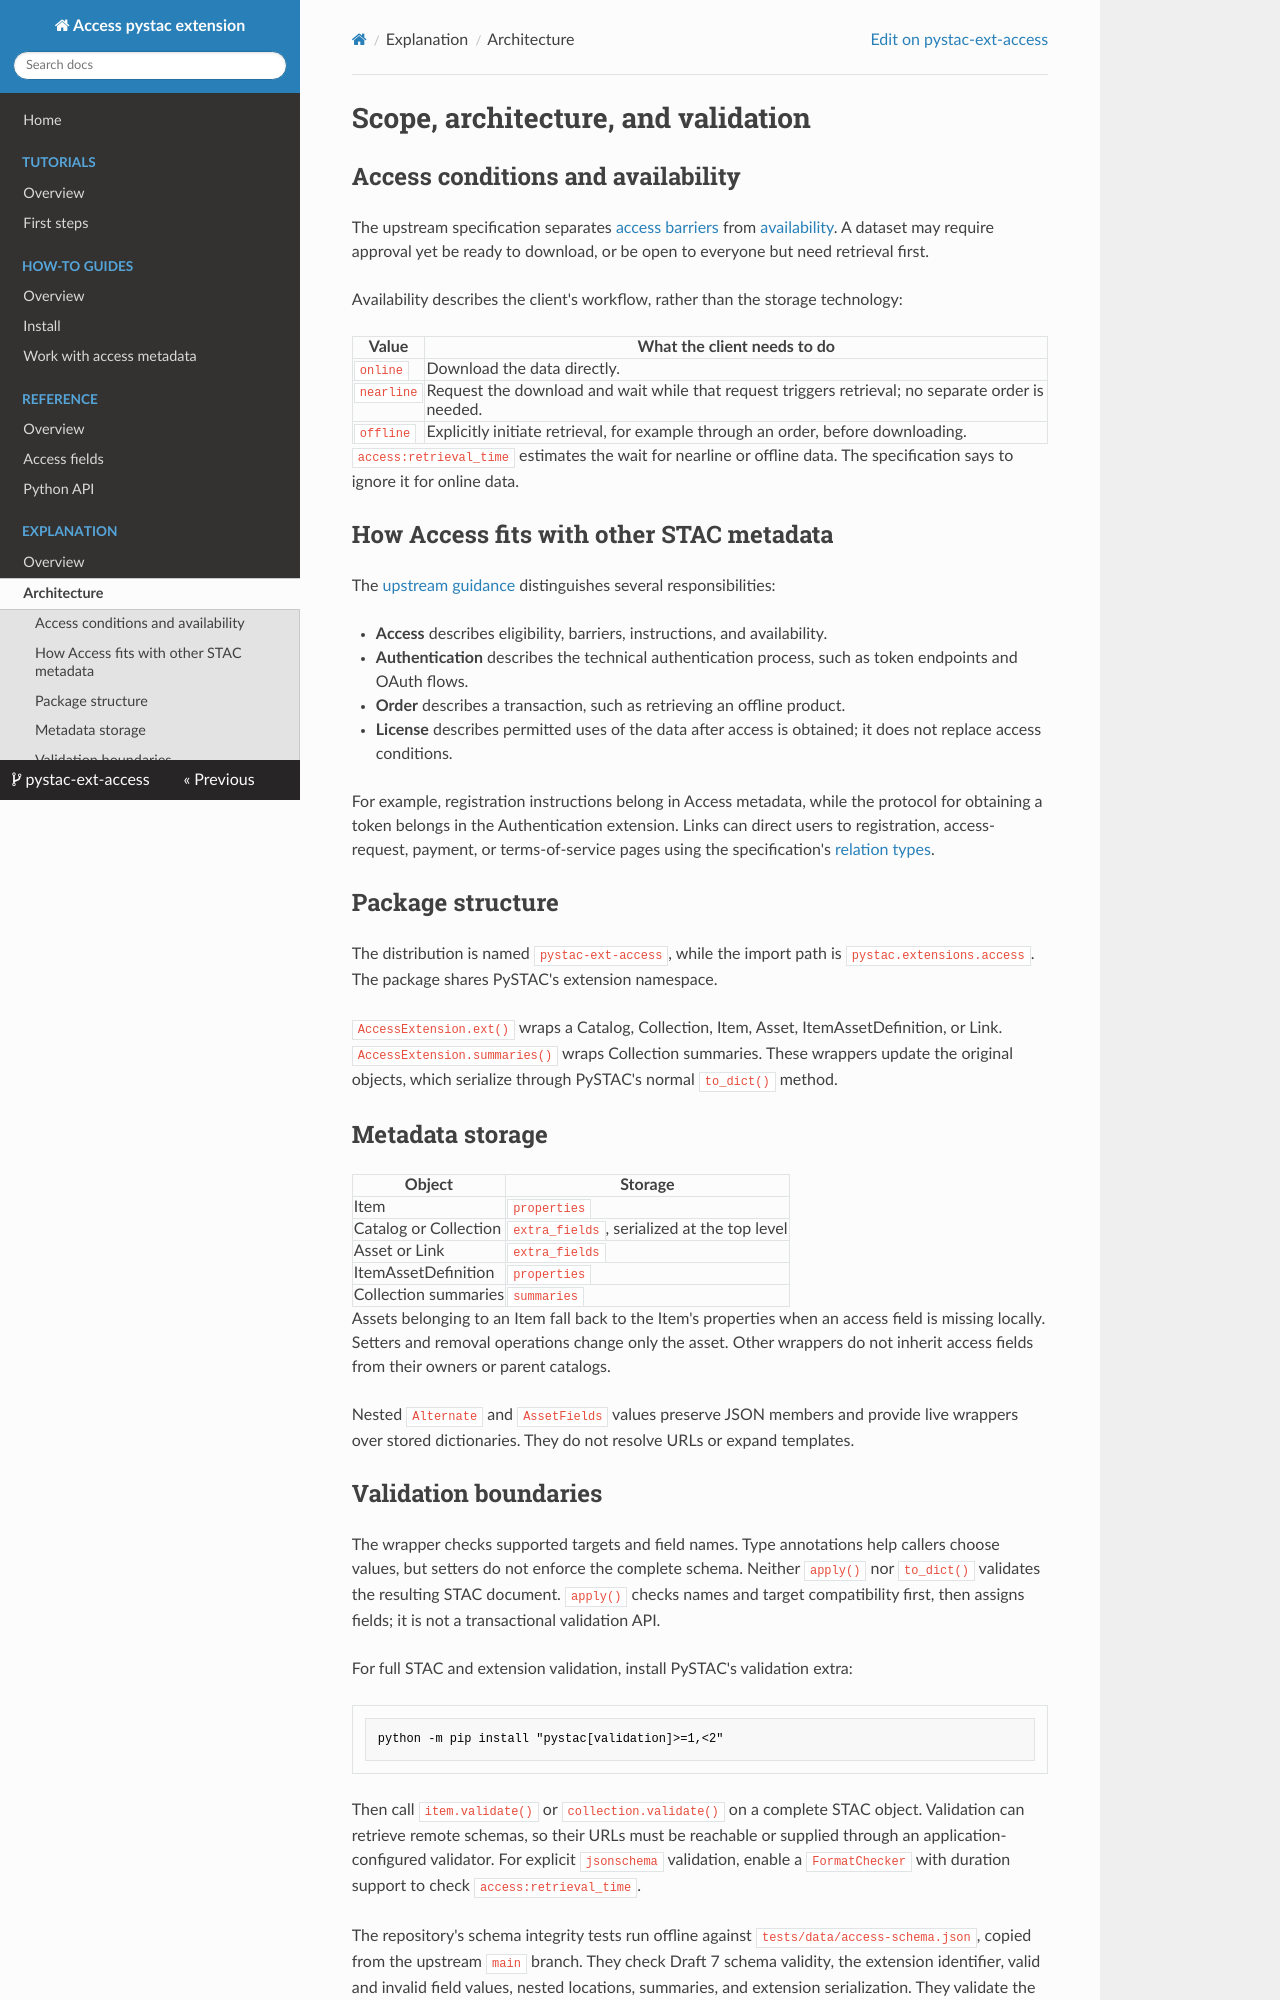

repository: Terradue/pystac-ext-access · page: explanation/architecture/index.html · generator: mkdocs

<!--
Copyright 2026 Terradue

Licensed under the Apache License, Version 2.0 (the "License");
you may not use this file except in compliance with the License.
You may obtain a copy of the License at

    http://www.apache.org/licenses/LICENSE-2.0

Unless required by applicable law or agreed to in writing, software
distributed under the License is distributed on an "AS IS" BASIS,
WITHOUT WARRANTIES OR CONDITIONS OF ANY KIND, either express or implied.
See the License for the specific language governing permissions and
limitations under the License.
-->

# Scope, architecture, and validation

## Access conditions and availability

The upstream specification separates [access barriers](https://github.com/stac-extensions/access#accesstype) from [availability](https://github.com/stac-extensions/access#accessavailability). A dataset may require approval yet be ready to download, or be open to everyone but need retrieval first.

Availability describes the client's workflow, rather than the storage technology:

| Value | What the client needs to do |
| --- | --- |
| `online` | Download the data directly. |
| `nearline` | Request the download and wait while that request triggers retrieval; no separate order is needed. |
| `offline` | Explicitly initiate retrieval, for example through an order, before downloading. |

`access:retrieval_time` estimates the wait for nearline or offline data. The specification says to ignore it for online data.

## How Access fits with other STAC metadata

The [upstream guidance](https://github.com/stac-extensions/access#relationship-with-other-extensions) distinguishes several responsibilities:

- **Access** describes eligibility, barriers, instructions, and availability.
- **Authentication** describes the technical authentication process, such as token endpoints and OAuth flows.
- **Order** describes a transaction, such as retrieving an offline product.
- **License** describes permitted uses of the data after access is obtained; it does not replace access conditions.

For example, registration instructions belong in Access metadata, while the protocol for obtaining a token belongs in the Authentication extension. Links can direct users to registration, access-request, payment, or terms-of-service pages using the specification's [relation types](https://github.com/stac-extensions/access#relation-types).

## Package structure

The distribution is named `pystac-ext-access`, while the import path is `pystac.extensions.access`. The package shares PySTAC's extension namespace.

`AccessExtension.ext()` wraps a Catalog, Collection, Item, Asset, ItemAssetDefinition, or Link. `AccessExtension.summaries()` wraps Collection summaries. These wrappers update the original objects, which serialize through PySTAC's normal `to_dict()` method.

## Metadata storage

| Object | Storage |
| --- | --- |
| Item | `properties` |
| Catalog or Collection | `extra_fields`, serialized at the top level |
| Asset or Link | `extra_fields` |
| ItemAssetDefinition | `properties` |
| Collection summaries | `summaries` |

Assets belonging to an Item fall back to the Item's properties when an access field is missing locally. Setters and removal operations change only the asset. Other wrappers do not inherit access fields from their owners or parent catalogs.

Nested `Alternate` and `AssetFields` values preserve JSON members and provide live wrappers over stored dictionaries. They do not resolve URLs or expand templates.
